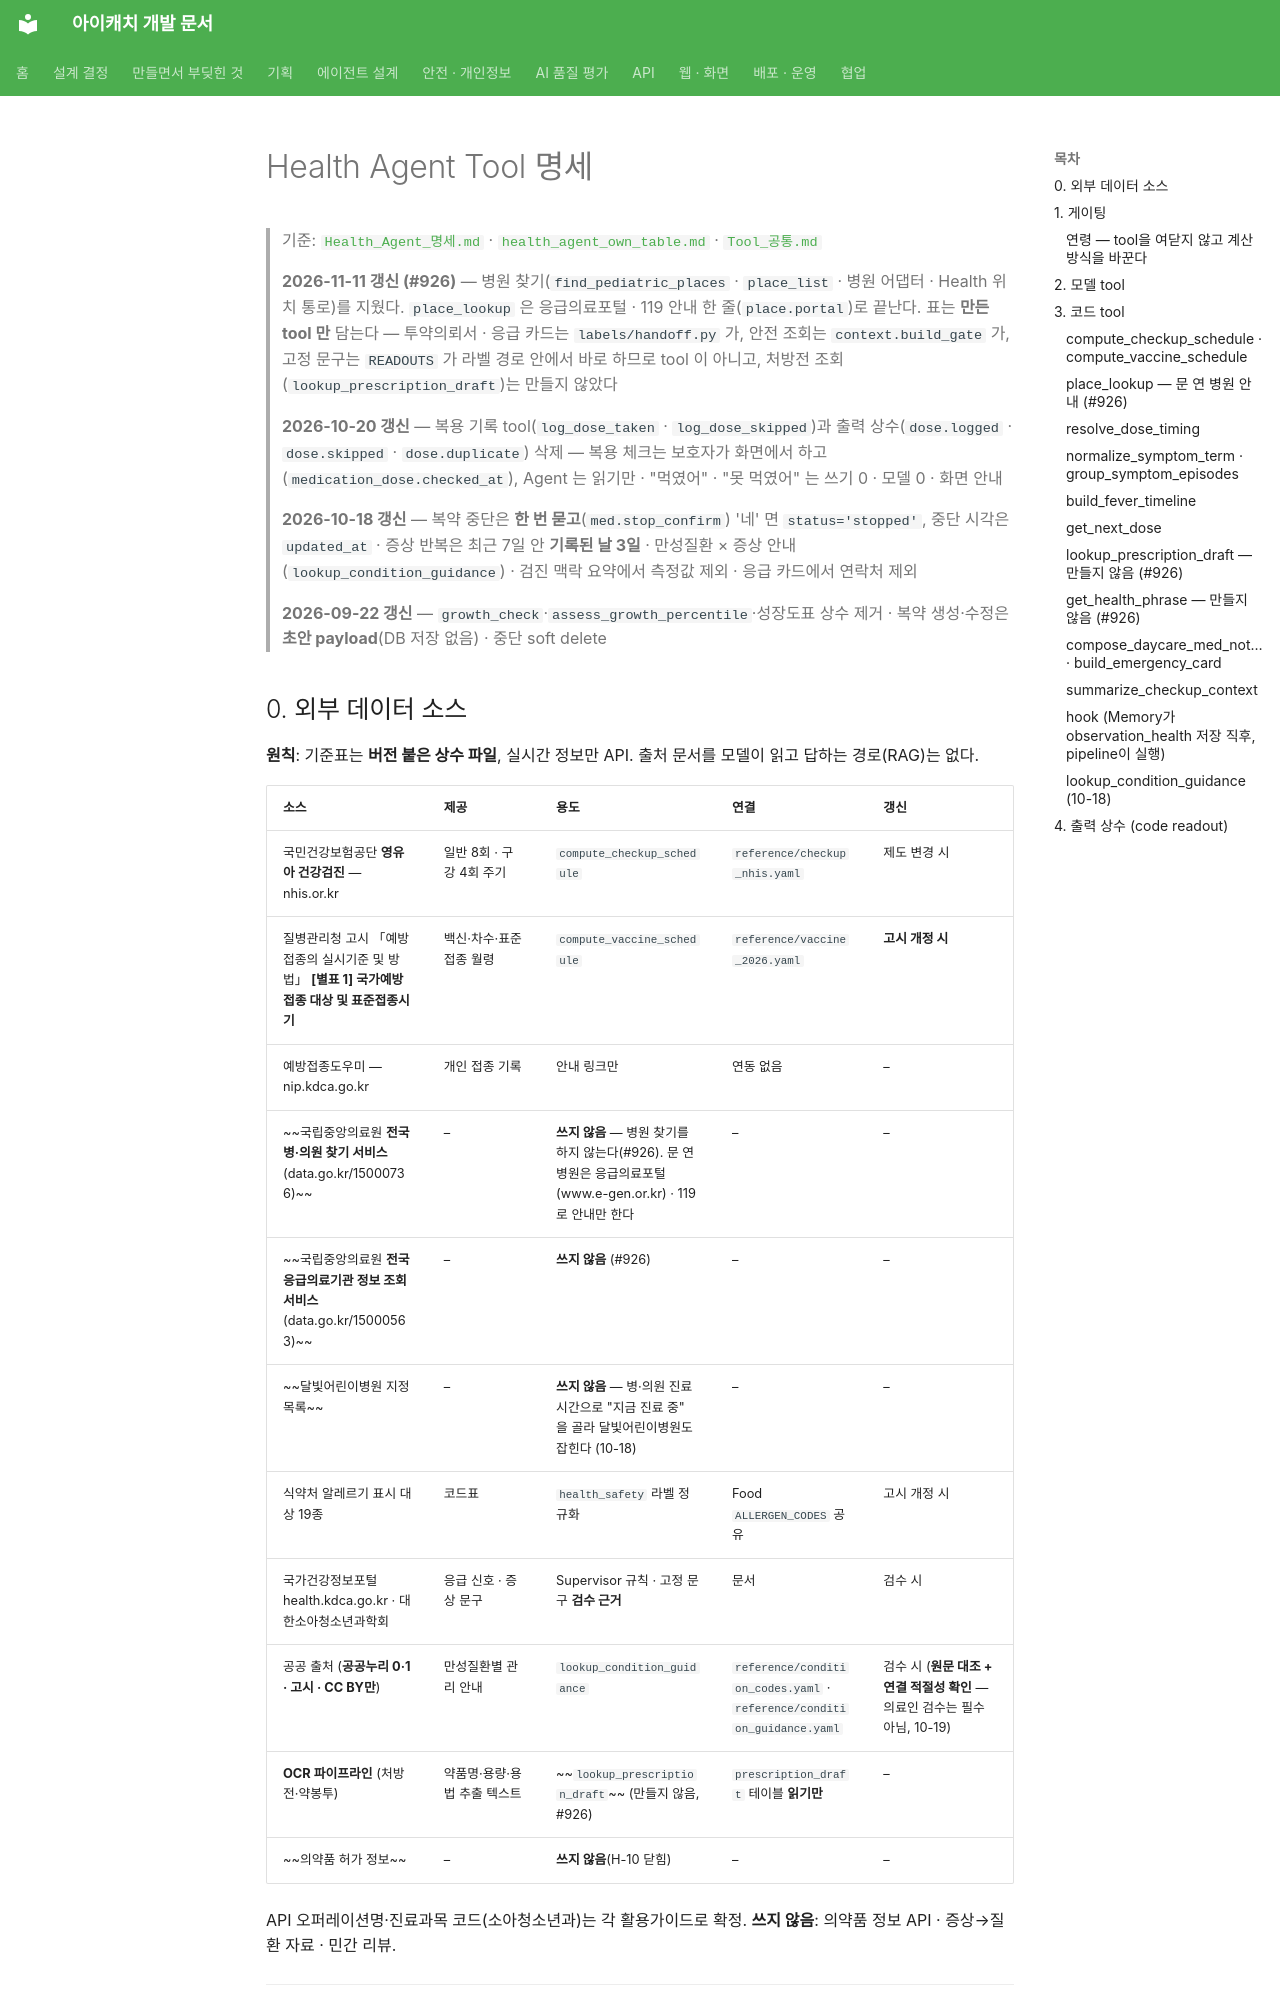

repository: kakaotechcampus-4/ktc4-pusan-3 · page: agents/health/Health_Tool_명세/index.html · generator: mkdocs

# Health Agent Tool 명세

> 기준: [`Health_Agent_명세.md`](Health_Agent_명세.md) · [`health_agent_own_table.md`](health_agent_own_table.md) · [`Tool_공통.md`](../shared/Tool_공통.md)
>
> **2026-11-11 갱신 (#926)** — 병원 찾기(`find_pediatric_places` · `place_list` · 병원 어댑터 · Health 위치 통로)를 지웠다. `place_lookup` 은 응급의료포털 · 119 안내 한 줄(`place.portal`)로 끝난다. 표는 **만든 tool 만** 담는다 — 투약의뢰서 · 응급 카드는 `labels/handoff.py` 가, 안전 조회는 `context.build_gate` 가, 고정 문구는 `READOUTS` 가 라벨 경로 안에서 바로 하므로 tool 이 아니고, 처방전 조회(`lookup_prescription_draft`)는 만들지 않았다
>
> **2026-10-20 갱신** — 복용 기록 tool(`log_dose_taken` · `log_dose_skipped`)과 출력 상수(`dose.logged` · `dose.skipped` · `dose.duplicate`) 삭제 — 복용 체크는 보호자가 화면에서 하고(`medication_dose.checked_at`), Agent 는 읽기만 · "먹였어" · "못 먹였어" 는 쓰기 0 · 모델 0 · 화면 안내
>
> **2026-10-18 갱신** — 복약 중단은 **한 번 묻고**(`med.stop_confirm`) '네' 면 `status='stopped'`, 중단 시각은 `updated_at` · 증상 반복은 최근 7일 안 **기록된 날 3일** · 만성질환 × 증상 안내(`lookup_condition_guidance`) · 검진 맥락 요약에서 측정값 제외 · 응급 카드에서 연락처 제외
>
> **2026-09-22 갱신** — `growth_check`·`assess_growth_percentile`·성장도표 상수 제거 · 복약 생성·수정은 **초안 payload**(DB 저장 없음) · 중단 soft delete

## 0. 외부 데이터 소스

**원칙**: 기준표는 **버전 붙은 상수 파일**, 실시간 정보만 API. 출처 문서를 모델이 읽고 답하는 경로(RAG)는 없다.

| 소스 | 제공 | 용도 | 연결 | 갱신 |
| --- | --- | --- | --- | --- |
| 국민건강보험공단 **영유아 건강검진** — nhis.or.kr | 일반 8회 · 구강 4회 주기 | `compute_checkup_schedule` | `reference/checkup_nhis.yaml` | 제도 변경 시 |
| 질병관리청 고시 「예방접종의 실시기준 및 방법」 **[별표 1] 국가예방접종 대상 및 표준접종시기** | 백신·차수·표준접종 월령 | `compute_vaccine_schedule` | `reference/vaccine_2026.yaml` | **고시 개정 시** |
| 예방접종도우미 — nip.kdca.go.kr | 개인 접종 기록 | 안내 링크만 | 연동 없음 | – |
| ~~국립중앙의료원 **전국 병·의원 찾기 서비스** (data.go.kr/15000736)~~ | – | **쓰지 않음** — 병원 찾기를 하지 않는다(#926). 문 연 병원은 응급의료포털(www.e-gen.or.kr) · 119 로 안내만 한다 | – | – |
| ~~국립중앙의료원 **전국 응급의료기관 정보 조회 서비스** (data.go.kr/15000563)~~ | – | **쓰지 않음** (#926) | – | – |
| ~~달빛어린이병원 지정 목록~~ | – | **쓰지 않음** — 병·의원 진료시간으로 "지금 진료 중" 을 골라 달빛어린이병원도 잡힌다 (10-18) | – | – |
| 식약처 알레르기 표시 대상 19종 | 코드표 | `health_safety` 라벨 정규화 | Food `ALLERGEN_CODES` 공유 | 고시 개정 시 |
| 국가건강정보포털 health.kdca.go.kr · 대한소아청소년과학회 | 응급 신호 · 증상 문구 | Supervisor 규칙 · 고정 문구 **검수 근거** | 문서 | 검수 시 |
| 공공 출처 (**공공누리 0·1 · 고시 · CC BY만**) | 만성질환별 관리 안내 | `lookup_condition_guidance` | `reference/condition_codes.yaml` · `reference/condition_guidance.yaml` | 검수 시 (**원문 대조 + 연결 적절성 확인** — 의료인 검수는 필수 아님, 10-19) |
| **OCR 파이프라인** (처방전·약봉투) | 약품명·용량·용법 추출 텍스트 | ~~`lookup_prescription_draft`~~ (만들지 않음, #926) | `prescription_draft` 테이블 **읽기만** | – |
| ~~의약품 허가 정보~~ | – | **쓰지 않음**(H-10 닫힘) | – | – |

API 오퍼레이션명·진료과목 코드(소아청소년과)는 각 활용가이드로 확정. **쓰지 않음**: 의약품 정보 API · 증상→질환 자료 · 민간 리뷰.

---
